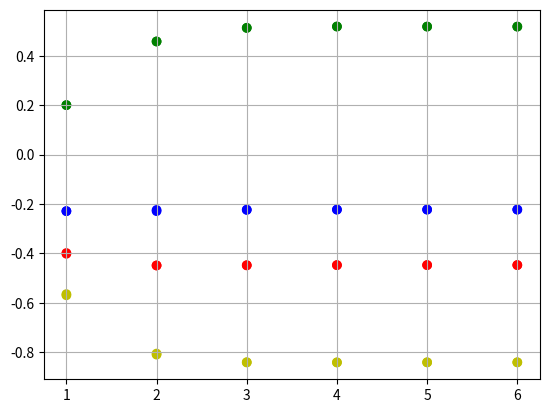

Write Python code to recreate this figure.
import numpy as np
import matplotlib.pyplot as plt
import math

def gaus(A,b):
    # acessando as linhas
    for i in range(len(A)):
        # verificar qual o maior pivô
        pivo = math.fabs(A[i][i])
        linhaPivo = i
        for j in range(i+1, len(A)):
            if math.fabs(A[j][i]) > pivo:
                pivo = math.fabs(A[j][i])
                linhaPivo = j
        # permutação de linhas
        if linhaPivo != i:
            A[i], A[linhaPivo] = A[linhaPivo], A[i]
            b[i], b[linhaPivo] = b[linhaPivo], b[i]
        # eliminação de Gauss
        for m in range(i+1, len(A)):
            multiplicador = A[m][i]/A[i][i]
            for n in range(i, len(A)):
                A[m][n] -= multiplicador*A[i][n]
            b[m] -= multiplicador*b[i]
    print(A)
    print(b)

def svd(a, b):
    u, s, v = np.linalg.svd(a)
    c = np.dot(u.T, b)
    w = np.linalg.solve(np.diag(s), c)
    x = np.dot(v.T, w)
    return x

def gauss(A):
    n = len(A)
    for i in range(0, n):
        # Search for maximum in this column
        maxEl = abs(A[i][i])
        maxRow = i
        for k in range(i + 1, n):
            if abs(A[k][i]) > maxEl:
                maxEl = abs(A[k][i])
                maxRow = k

        # Swap maximum row with current row (column by column)
        for k in range(i, n + 1):
            tmp = A[maxRow][k]
            A[maxRow][k] = A[i][k]
            A[i][k] = tmp

        # Make all rows below this one 0 in current column
        for k in range(i + 1, n):
            c = -A[k][i] / A[i][i]
            for j in range(i, n + 1):
                if i == j:
                    A[k][j] = 0
                else:
                    A[k][j] += c * A[i][j]

    # Solve equation Ax=b for an upper triangular matrix A
    x = [0 for i in range(n)]
    for i in range(n - 1, -1, -1):
        x[i] = A[i][n] / A[i][i]
        for k in range(i - 1, -1, -1):
            A[k][n] -= A[k][i] * x[i]
    return x

def lu(A):
    n = len(A)
    for k in list(range(1, n, 1)):
        for i in list(range(k + 1, n + 1, 1)):
            m = A[i - 1][k - 1] / A[k - 1][k - 1]
            A[i - 1][k - 1] = m
            for j in list(range(k + 1, n + 1, 1)):
                A[i - 1][j - 1] = A[i - 1][j - 1] - m * A[k - 1][j - 1]
    return A

def lowerTriang(L, b):
    n = len(b)
    y = [0] * n
    for i in list(range(1, n + 1, 1)):
        s = 0
        for j in list(range(1, i, 1)):
            s = s + L[i - 1][j - 1] * y[j - 1]
        y[i - 1] = b[i - 1] - s
    return y

def upperTriang(U, b):
    n = len(b)
    x = [0] * n
    x[n - 1] = b[n - 1] / U[n - 1][n - 1]
    for i in list(range(n - 1, 0, -1)):
        s = 0
        for j in list(range(i + 1, n + 1, 1)):
            s = s + U[i - 1][j - 1] * x[j - 1]
        x[i - 1] = (b[i - 1] - s) / (U[i - 1][i - 1])
    return x

def gaussSeidel(A, b, vetorSolucao, N):
    it = 0
    while it < N:
        for i in range(len(A)):
            x = b[i]
            for j in range(len(A)):
                if i != j:
                    x -= A[i][j] * vetorSolucao[j]
            x /= A[i][i]
            vetorSolucao[i] = x
        it += 1
    return vetorSolucao

def jacobi(A, b, vetorSolucao, N):
    it = 0
    vetorAuxiliar = []
    for _ in range(len(vetorSolucao)):
        vetorAuxiliar.append(0)
    while it < N:
        for i in range(len(A)):
            x = b[i]
            for j in range(len(A)):
                if i != j:
                    x -= A[i][j]*vetorSolucao[j]
            x /= A[i][i]
            vetorAuxiliar[i] = x
        it += 1
        for p in range(len(vetorAuxiliar)):
            vetorSolucao[p] = vetorAuxiliar[p]
    return vetorSolucao


sist4_A = [[10, 2, 1.6, 3.5], [3, 13, -7, 1.4], [1, 2, 19, -4], [5, 1.5, 4.6, -21]]
sist4_b = [2, -7, -8, 5]
sist5_A = [[1, 2, 1.6, 3.5], [3, 5, -7, 1.4], [1, 2, 4, -4], [5, 1.5, 4.6, -1.2]]
sist5_b = [2, -7, -8, 5]
sist6_A = [
    [10, 20, 40, 70, 30, 20, 35],
    [3, 5, 8, 14, 17, 13, 22],
    [1, 2, 4, -4, -2, -1, -3],
    [1000, 2500, 4600, 3800, 7300, 8800, 9900],
    [54353, 23453, 42343, 34534, 45634, -23453, 74756],
    [0.01, 0.03, 0.045, -0.001, -0.5, -0.5, -0.25],
    [13, 23, 43, 73, -23, 22, -41]
]
sist6_b = [40, 13, 5, 750, 8000, 0.07, 42]

# QUESTÃO 3.1
print('SOLUÇÕES POR SVD')
print('Sistema 4', svd(sist4_A, sist4_b))
print('Sistema 5', svd(sist5_A, sist5_b))
print('Sistema 6', svd(sist6_A, sist6_b))
print('-' * 30)
# QUESTÃO 3.2
print('SOLUÇÕES SISTEMA 4')
print('Eliminação de Gauss:', gauss([sist4_A[i] + [sist4_b[i]] for i in range(4)]))

A = []
sol_y = []
sol_x = []
A.append(lu(sist4_A))
sol_y.append(lowerTriang(A[0], sist4_b))
sol_x.append(upperTriang(A[0], sol_y[0]))
print('Fatoração LU:', sol_x[0])

print('Gauss-Seidel:', gaussSeidel(sist4_A, sist4_b, [0, 0, 0, 0], 6))

print('Jacobi:', jacobi(sist4_A, sist4_b, [0, 0, 0, 0], 6), end = '\n\n')


print('SOLUÇÕES SISTEMA 5 (iteráveis não convergem!)')
print('Eliminação de Gauss:', gauss([sist5_A[i] + [sist5_b[i]] for i in range(4)]))

A = []
sol_y = []
sol_x = []
A.append(lu(sist5_A))
sol_y.append(lowerTriang(A[0], sist5_b))
sol_x.append(upperTriang(A[0], sol_y[0]))
print('Fatoração LU:', sol_x[0])

print('Gauss-Seidel:', gaussSeidel(sist5_A, sist5_b, [0, 0, 0, 0], 6))

print('Jacobi:', jacobi(sist5_A, sist5_b, [0, 0, 0, 0], 6))
print('-' * 30)

colors = 'g', 'y', 'r', 'b'
solucoes_GS = []
solucoes_jacobi = []
for i in range(6):
    solucoes_GS.append(gaussSeidel(sist4_A, sist4_b, [0, 0, 0, 0], i+1))
    solucoes_jacobi.append(jacobi(sist4_A, sist4_b, [0, 0, 0, 0], i+1))

for i in range(len(solucoes_GS)):
    plt.scatter([i+1]*4, solucoes_GS[i], c=colors)
plt.grid(True)
#plt.show()

for i in range(len(solucoes_jacobi)):
    plt.scatter([i+1]*4, solucoes_jacobi[i], c=colors)
plt.grid(True)
#plt.show()

# QUESTÃO 3.3
print('SOLUÇÕES SISTEMA 6')
print('Eliminação de Gauss:', gauss([sist6_A[i] + [sist6_b[i]] for i in range(7)]))

A = []
sol_y = []
sol_x = []
# A.append(lu(sist6_A))
# sol_y.append(lowerTriang(A[0], sist6_b))
# sol_x.append(upperTriang(A[0], sol_y[0]))
# print('Fatoração LU:', sol_x[0])

print('Gauss-Seidel:', gaussSeidel(sist6_A, sist6_b, [0, 0, 0, 0, 0, 0, 0], 6))

print('Jacobi:', jacobi(sist6_A, sist6_b, [0, 0, 0, 0, 0, 0, 0], 6))
print('-' * 30)

# QUESTÃO 4
# 4.1: SISTEMA DE EQUAÇÕES ABAIXO:
'''
(R1 + R2)I1 + R2.I2 = -V1
R2.I1 +(R2 + R3 + R4)I2 + R4.I3 = 0
R4.I2 + (R4 + R5)I3 = V2
'''
# 4.2: MATRIZ NUMÉRICA:
'''
|80,3   28      0|   |I1|   |-3,3|
|28   50,6   12,1| . |I2| = |   0|
|0    12,1   26,8|   |I3|   | 5,1|
'''

R1 = 52.3
R2 = 28
R3 = 10.5
R4 = 12.1
R5 = 14.7
V1 = 3.3
V2 = 5.1

sist_A = [
    [(R2 + R1), R2, 0],
    [R2, (R2 + R3 + R4), R4],
    [0, R4, (R4 + R5)]
]
sist_b = [-V1, 0, V2]
# 4.3:
print(gauss([sist_A[i] + [sist_b[i]] for i in range(3)]))